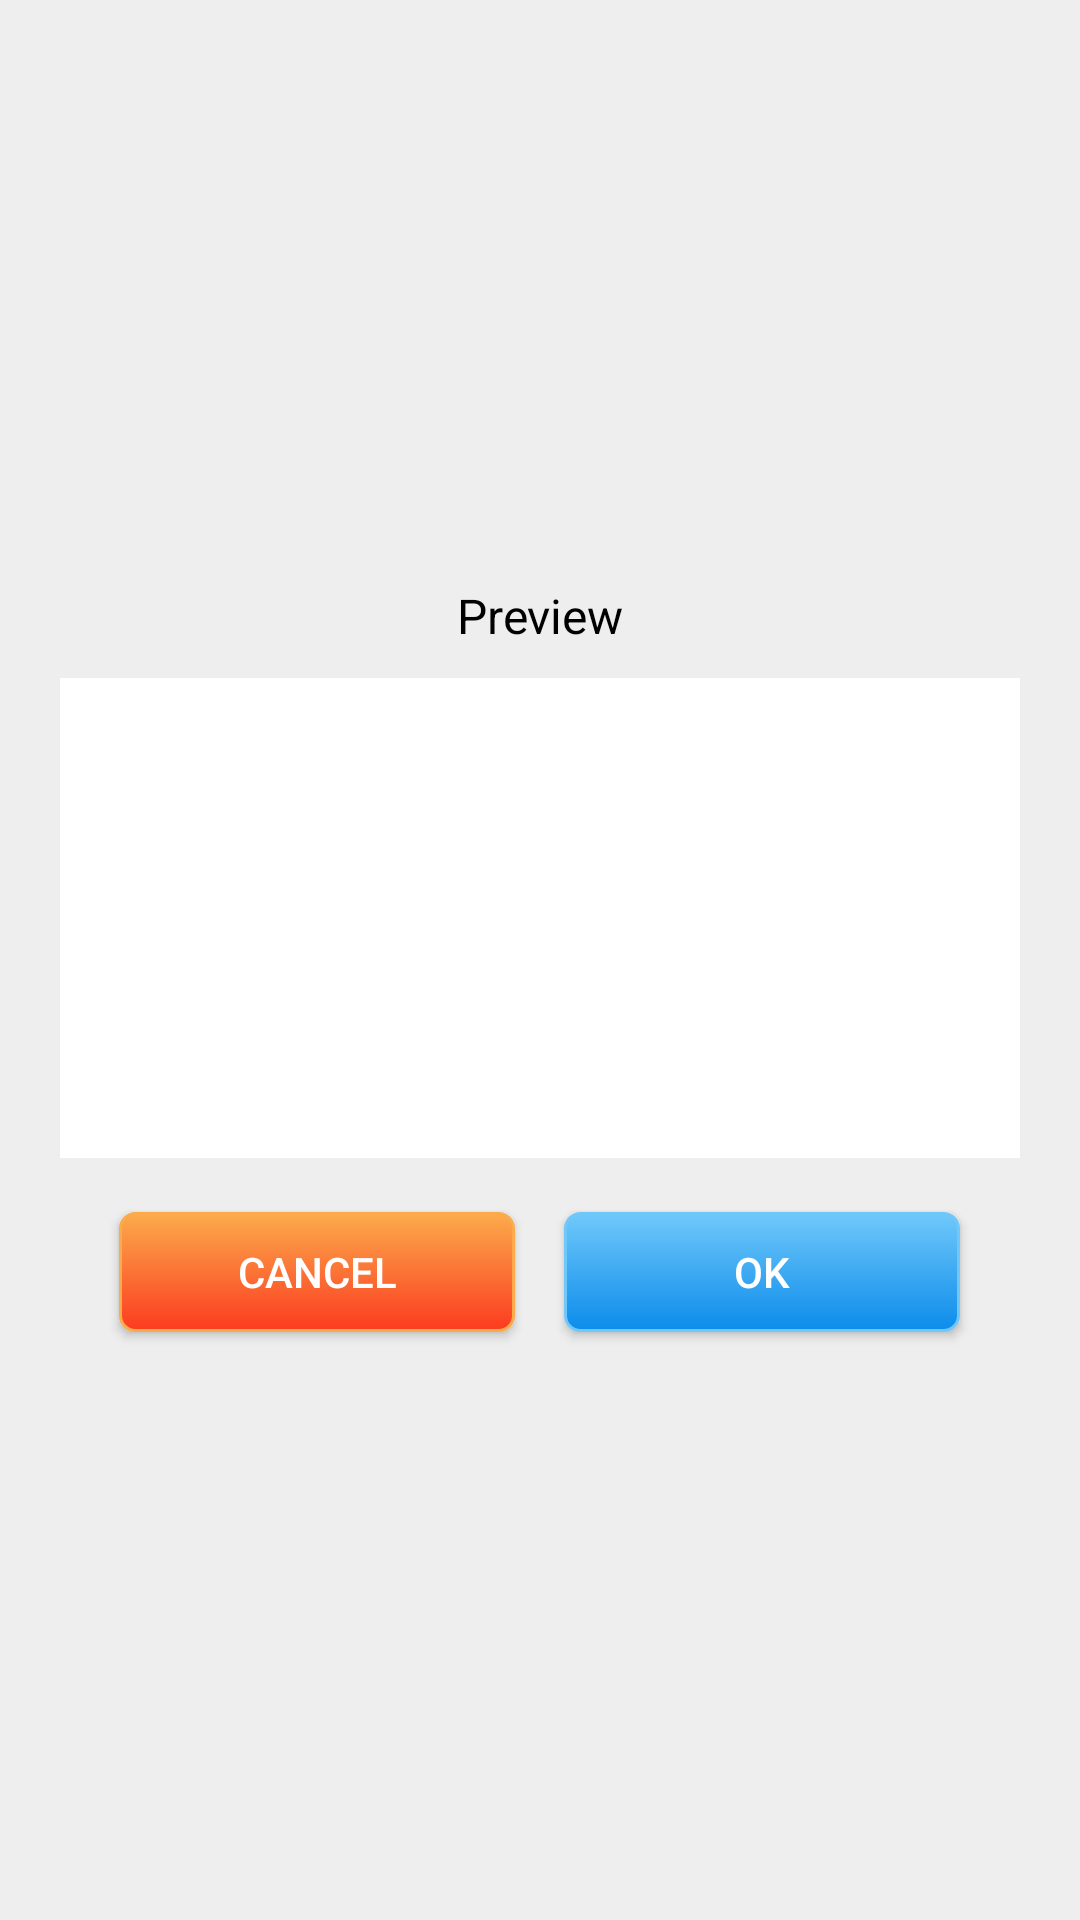

Android layout source for this screen:
<!-- AndroidManifest.xml: application theme AppTheme -->
<!-- res/layout/alert_logo_preview.xml -->
<?xml version="1.0" encoding="utf-8"?>
<LinearLayout xmlns:android="http://schemas.android.com/apk/res/android"
    android:layout_width="match_parent"
    android:layout_height="330dp"
    android:padding="@dimen/marginTop_10dp"
    android:background="@color/grey"
    android:orientation="vertical"
    android:gravity="center"
    android:weightSum="1">

    <TextView
        android:layout_width="match_parent"
        android:layout_height="@dimen/height_30dp"
        android:gravity="center|bottom"
        android:text="Preview"
        android:textColor="@color/black"
        android:textSize="@dimen/text_size_16sp" />

    <ImageView
        android:id="@+id/alert_preview"
        android:layout_width="match_parent"
        android:layout_height="160dp"
        android:layout_marginLeft="@dimen/marginTop_10dp"
        android:layout_marginTop="@dimen/marginTop_10dp"
        android:layout_marginRight="@dimen/marginTop_10dp"
        android:background="@color/white"
        android:scaleType="centerInside"></ImageView>


    <LinearLayout
        android:layout_width="match_parent"
        android:layout_height="@dimen/height_60dp"
        android:gravity="center"
        android:layout_marginTop="@dimen/margin_8dp"
        android:orientation="horizontal"
        android:padding="@dimen/margin_5dp"
        android:weightSum="1">

        <Button
            android:id="@+id/preview_cancel_button"
            android:layout_width="0dp"
            android:layout_height="@dimen/height_40dp"
            android:layout_weight="0.4"
            android:background="@drawable/button_corner_edge_red"
            android:elevation="@dimen/margin_5dp"
            android:foreground="?android:attr/selectableItemBackground"
            android:text="Cancel"
            android:textColor="@color/white"

            />

        <View
            android:layout_width="0dp"
            android:layout_height="match_parent"
            android:layout_weight="0.05" />

        <Button
            android:id="@+id/preview_ok_button"
            android:layout_width="0dp"
            android:layout_height="@dimen/height_40dp"
            android:layout_weight="0.4"
            android:background="@drawable/button_corner_edge_green"
            android:elevation="@dimen/margin_5dp"
            android:foreground="?android:attr/selectableItemBackground"
            android:text="Ok"
            android:textColor="@color/white"

            />

    </LinearLayout>
</LinearLayout>
<!-- resources referenced by this layout -->
<resources>
  <color name="black">#000000</color>
  <color name="grey">#EEEEEE</color>
  <color name="white">#FFFFFF</color>
  <dimen name="height_30dp">30dp</dimen>
  <dimen name="height_40dp">40dp</dimen>
  <dimen name="height_60dp">60dp</dimen>
  <dimen name="marginTop_10dp">10dp</dimen>
  <dimen name="margin_5dp">5dp</dimen>
  <dimen name="margin_8dp">8dp</dimen>
  <dimen name="text_size_16sp">16sp</dimen>
  <!-- drawable button_corner_edge_green (drawable) -->
  <?xml version="1.0" encoding="utf-8"?>
  <selector xmlns:android="http://schemas.android.com/apk/res/android" >
      <item android:state_pressed="true" >
          <shape android:shape="rectangle"  >
              <corners android:radius="5dip" />
              <stroke android:width="1dip" android:color="@color/light_blue" />
              <gradient android:angle="-90" android:startColor="@color/light_blue" android:endColor="@color/dark_blue"  />
          </shape>
      </item>
      <item android:state_focused="true">
          <shape android:shape="rectangle"  >
              <corners android:radius="5dip" />
              <stroke android:width="1dip" android:color="@color/light_blue" />
              <solid android:color="@color/light_blue"/>
          </shape>
      </item>
      <item >
          <shape android:shape="rectangle"  >
              <corners android:radius="5dip" />
              <stroke android:width="1dip" android:color="@color/light_blue" />
              <gradient android:angle="-90" android:startColor="@color/light_blue" android:endColor="@color/dark_blue" />
          </shape>
      </item>
  </selector>
  <!-- drawable button_corner_edge_red (drawable) -->
  <?xml version="1.0" encoding="utf-8"?>
  <selector xmlns:android="http://schemas.android.com/apk/res/android" >
      <item android:state_pressed="true" >
          <shape android:shape="rectangle"  >
              <corners android:radius="5dip" />
              <stroke android:width="1dip" android:color="@color/dark_orange" />
              <gradient android:angle="-90" android:startColor="@color/dark_orange" android:endColor="@color/red"  />
          </shape>
      </item>
      <item android:state_focused="true">
          <shape android:shape="rectangle"  >
              <corners android:radius="5dip" />
              <stroke android:width="1dip" android:color="@color/dark_orange" />
              <solid android:color="@color/dark_orange"/>
          </shape>
      </item>
      <item >
          <shape android:shape="rectangle"  >
              <corners android:radius="5dip" />
              <stroke android:width="1dip" android:color="@color/dark_orange" />
              <gradient android:angle="-90" android:startColor="@color/dark_orange" android:endColor="@color/red" />
          </shape>
      </item>
  </selector>
  <style name="AppTheme" parent="Theme.AppCompat.Light.DarkActionBar">
          
          <item name="colorPrimary">@color/colorPrimary</item>
          <item name="colorPrimaryDark">@color/colorPrimaryDark</item>
          <item name="colorAccent">@color/colorAccent</item>
  
          <item name="windowActionBar">false</item>
          <item name="windowNoTitle">true</item>
          <item name="android:windowAnimationStyle">@style/CustomActivityAnimation</item>
  
      </style>
  <color name="light_blue">#70C8FA</color>
  <color name="dark_blue">#0C8CEB</color>
  <color name="dark_orange">#FBAB4C</color>
  <color name="red"> #FC3B20</color>
  <color name="colorPrimary">#008577</color>
  <color name="colorPrimaryDark">#169416</color>
  <color name="colorAccent">#D81B60</color>
  <style name="CustomActivityAnimation" parent="@android:style/Animation.Activity">
          <item name="android:activityOpenEnterAnimation">@anim/slide_in_right</item>
          <item name="android:activityOpenExitAnimation">@anim/slide_out_left</item>
          <item name="android:activityCloseEnterAnimation">@anim/slide_in_left</item>
          <item name="android:activityCloseExitAnimation">@anim/slide_out_right</item>
      </style>
</resources>
